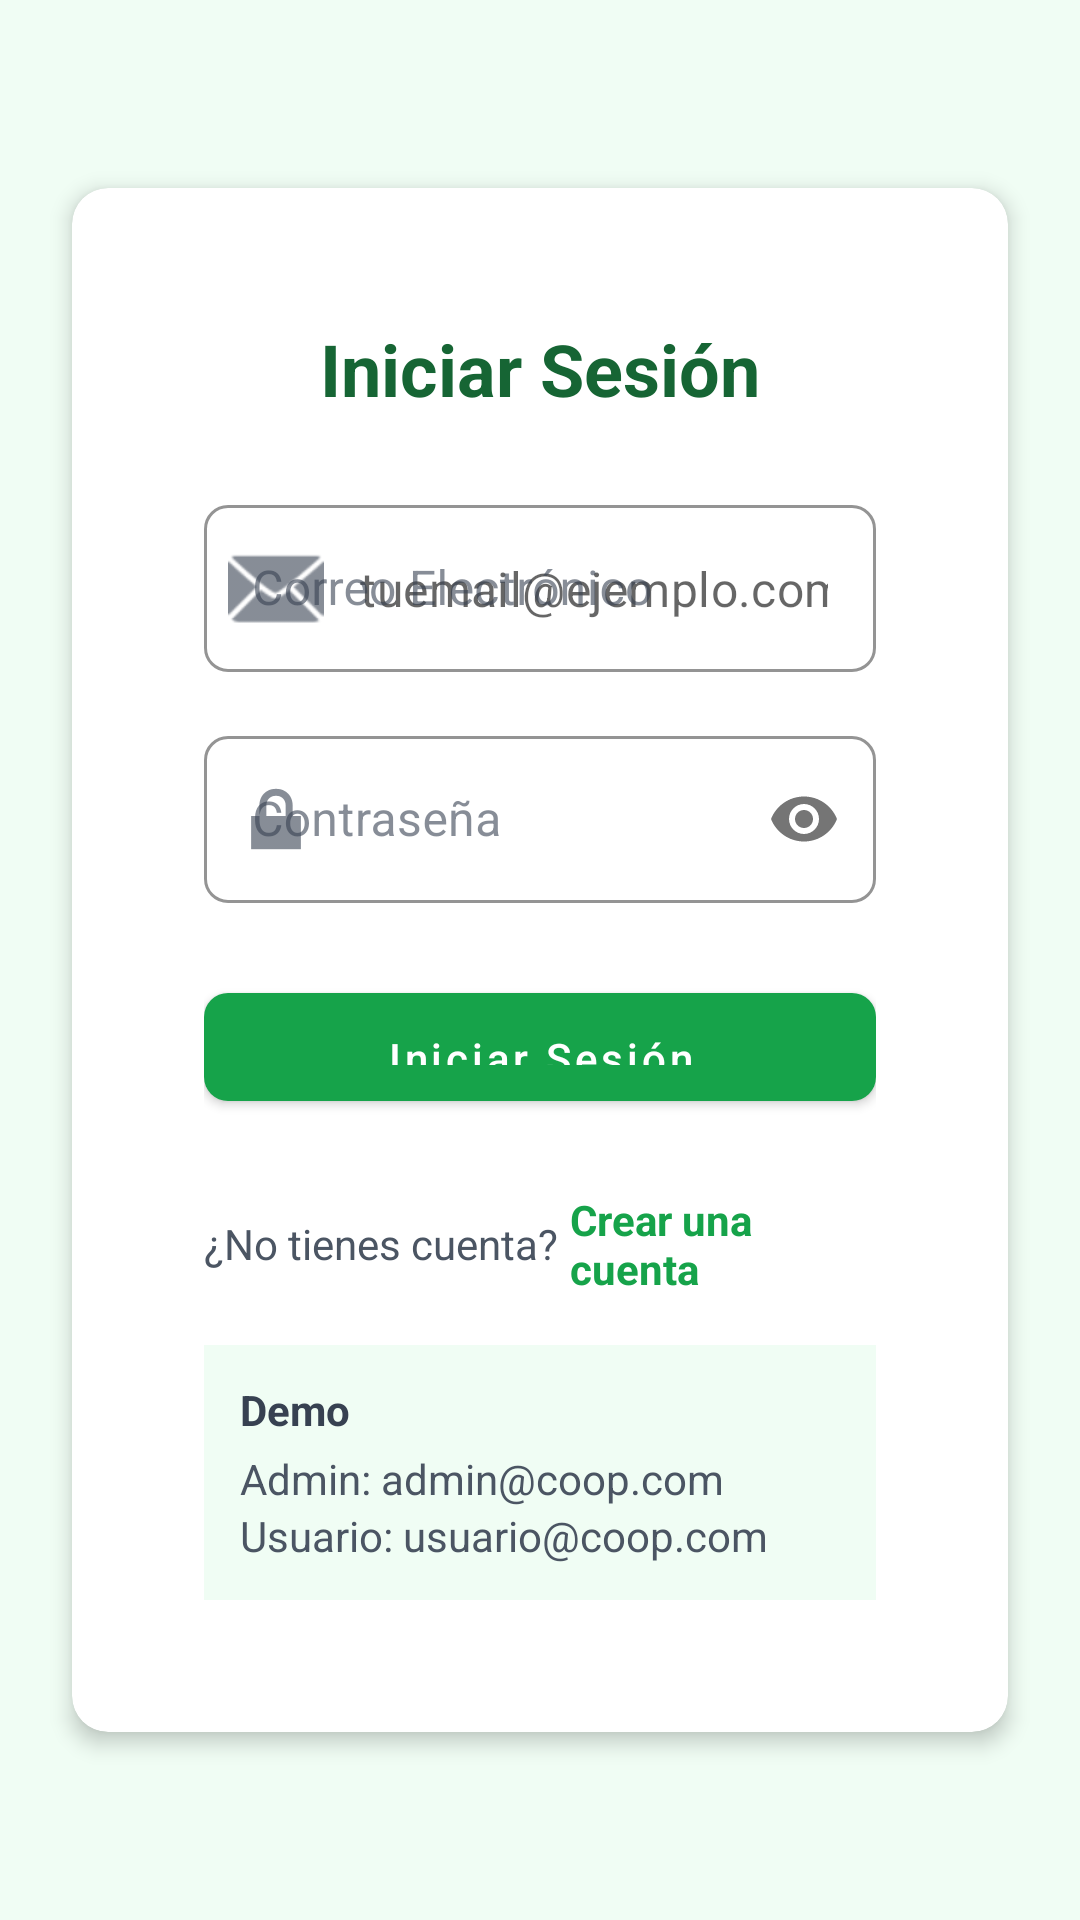

Android layout source for this screen:
<!-- AndroidManifest.xml: application theme Theme.CooperativaLaVera -->
<!-- res/layout/fragment_login.xml -->
<?xml version="1.0" encoding="utf-8"?>
<ScrollView
    xmlns:android="http://schemas.android.com/apk/res/android"
    android:layout_width="match_parent"
    android:layout_height="match_parent"
    android:background="@color/green_50"
    android:fillViewport="true">

    <LinearLayout
        android:layout_width="match_parent"
        android:layout_height="wrap_content"
        android:orientation="vertical"
        android:gravity="center"
        android:padding="@dimen/spacing_base"
        android:paddingTop="@dimen/spacing_xxl"
        android:paddingBottom="@dimen/spacing_xxl">

        <com.google.android.material.card.MaterialCardView
            android:layout_width="match_parent"
            android:layout_height="wrap_content"
            android:layout_marginStart="@dimen/spacing_sm"
            android:layout_marginEnd="@dimen/spacing_sm"
            style="@style/Widget.CooperativaLaVera.CardView.Padded">

            <LinearLayout
                android:layout_width="match_parent"
                android:layout_height="wrap_content"
                android:orientation="vertical"
                android:padding="@dimen/spacing_xl">

                <TextView
                    android:layout_width="match_parent"
                    android:layout_height="wrap_content"
                    android:text="@string/login_title"
                    android:textSize="@dimen/text_2xl"
                    android:textStyle="bold"
                    android:textColor="@color/green_800"
                    android:gravity="center"
                    android:layout_marginBottom="@dimen/spacing_xl" />

                
                <com.google.android.material.textfield.TextInputLayout
                    android:layout_width="match_parent"
                    android:layout_height="wrap_content"
                    android:hint="@string/login_email_label"
                    android:layout_marginBottom="@dimen/spacing_base"
                    style="@style/Widget.CooperativaLaVera.TextInputLayout"
                    xmlns:app="http://schemas.android.com/apk/res-auto"
                    app:startIconDrawable="@android:drawable/ic_dialog_email">

                    <com.google.android.material.textfield.TextInputEditText
                        android:id="@+id/etEmail"
                        android:layout_width="match_parent"
                        android:layout_height="wrap_content"
                        android:inputType="textEmailAddress"
                        android:hint="@string/login_email_hint"
                        android:imeOptions="actionNext" />
                </com.google.android.material.textfield.TextInputLayout>

                
                <com.google.android.material.textfield.TextInputLayout
                    android:layout_width="match_parent"
                    android:layout_height="wrap_content"
                    android:hint="@string/login_password_label"
                    android:layout_marginBottom="@dimen/spacing_xl"
                    style="@style/Widget.CooperativaLaVera.TextInputLayout"
                    app:passwordToggleEnabled="true"
                    xmlns:app="http://schemas.android.com/apk/res-auto"
                    app:startIconDrawable="@android:drawable/ic_lock_lock">

                    <com.google.android.material.textfield.TextInputEditText
                        android:id="@+id/etPassword"
                        android:layout_width="match_parent"
                        android:layout_height="wrap_content"
                        android:inputType="textPassword"
                        android:imeOptions="actionDone" />
                </com.google.android.material.textfield.TextInputLayout>

                
                <com.google.android.material.button.MaterialButton
                    android:id="@+id/btnLogin"
                    android:layout_width="match_parent"
                    android:layout_height="@dimen/input_height"
                    android:text="@string/login_button"
                    style="@style/Widget.CooperativaLaVera.Button" />

                
                <LinearLayout
                    android:layout_width="match_parent"
                    android:layout_height="wrap_content"
                    android:orientation="horizontal"
                    android:gravity="center"
                    android:layout_marginTop="@dimen/spacing_xl">

                    <TextView
                        android:layout_width="wrap_content"
                        android:layout_height="wrap_content"
                        android:text="@string/login_no_account"
                        android:textColor="@color/gray_600" />

                    <TextView
                        android:id="@+id/tvRegisterLink"
                        android:layout_width="wrap_content"
                        android:layout_height="wrap_content"
                        android:layout_marginStart="@dimen/spacing_xs"
                        android:text="@string/login_create_account"
                        android:textColor="@color/green_600"
                        android:textStyle="bold"
                        android:clickable="true"
                        android:focusable="true" />
                </LinearLayout>

                
                <LinearLayout
                    android:layout_width="match_parent"
                    android:layout_height="wrap_content"
                    android:orientation="vertical"
                    android:background="@color/green_50"
                    android:padding="@dimen/spacing_md"
                    android:layout_marginTop="@dimen/spacing_base">

                    <TextView
                        android:layout_width="wrap_content"
                        android:layout_height="wrap_content"
                        android:text="@string/login_demo_label"
                        android:textStyle="bold"
                        android:textColor="@color/gray_700"
                        android:layout_marginBottom="@dimen/spacing_xs" />

                    <TextView
                        android:layout_width="wrap_content"
                        android:layout_height="wrap_content"
                        android:text="@string/login_demo_admin"
                        android:textSize="@dimen/text_sm"
                        android:textColor="@color/gray_600" />

                    <TextView
                        android:layout_width="wrap_content"
                        android:layout_height="wrap_content"
                        android:text="@string/login_demo_user"
                        android:textSize="@dimen/text_sm"
                        android:textColor="@color/gray_600" />
                </LinearLayout>

            </LinearLayout>
        </com.google.android.material.card.MaterialCardView>
    </LinearLayout>
</ScrollView>
<!-- resources referenced by this layout -->
<resources>
  <color name="gray_600">#4B5563</color>
  <color name="gray_700">#374151</color>
  <color name="green_50">#F0FDF4</color>
  <color name="green_600">#16A34A</color>
  <color name="green_800">#166534</color>
  <dimen name="input_height">48dp</dimen>
  <dimen name="spacing_base">16dp</dimen>
  <dimen name="spacing_md">12dp</dimen>
  <dimen name="spacing_sm">8dp</dimen>
  <dimen name="spacing_xl">24dp</dimen>
  <dimen name="spacing_xs">4dp</dimen>
  <dimen name="spacing_xxl">32dp</dimen>
  <dimen name="text_2xl">24sp</dimen>
  <dimen name="text_sm">14sp</dimen>
  <string name="login_button">Iniciar Sesión</string>
  <string name="login_create_account">Crear una cuenta</string>
  <string name="login_demo_admin">Admin: admin@coop.com</string>
  <string name="login_demo_label">Demo</string>
  <string name="login_demo_user">Usuario: usuario@coop.com</string>
  <string name="login_email_hint">tuemail@ejemplo.com</string>
  <string name="login_email_label">Correo Electrónico</string>
  <string name="login_no_account">¿No tienes cuenta?</string>
  <string name="login_password_label">Contraseña</string>
  <string name="login_title">Iniciar Sesión</string>
  <style name="Widget.CooperativaLaVera.Button" parent="Widget.MaterialComponents.Button">
          <item name="backgroundTint">@color/green_600</item>
          <item name="android:textColor">@color/white</item>
          <item name="android:textAllCaps">false</item>
          <item name="cornerRadius">8dp</item>
          <item name="android:insetTop">0dp</item>
          <item name="android:insetBottom">0dp</item>
          <item name="android:minHeight">0dp</item>
          <item name="android:paddingTop">4dp</item>
          <item name="android:paddingBottom">4dp</item>
      </style>
  <style name="Widget.CooperativaLaVera.CardView.Padded" parent="Widget.MaterialComponents.CardView">
          <item name="cardCornerRadius">12dp</item>
          <item name="cardElevation">4dp</item>
          <item name="cardBackgroundColor">@color/white</item>
          <item name="contentPadding">20dp</item>
      </style>
  <style name="Widget.CooperativaLaVera.TextInputLayout" parent="Widget.MaterialComponents.TextInputLayout.OutlinedBox">
          <item name="boxStrokeColor">@color/gray_300</item>
          <item name="hintTextColor">@color/gray_500</item>
          <item name="boxCornerRadiusTopStart">8dp</item>
          <item name="boxCornerRadiusTopEnd">8dp</item>
          <item name="boxCornerRadiusBottomStart">8dp</item>
          <item name="boxCornerRadiusBottomEnd">8dp</item>
      </style>
  <color name="white">#FFFFFF</color>
  <color name="gray_300">#D1D5DB</color>
  <color name="gray_500">#6B7280</color>
  <color name="green_700">#15803D</color>
  <color name="green_500">#22C55E</color>
  <color name="gray_100">#F3F4F6</color>
  <color name="red_500">#EF4444</color>
  <style name="Widget.CooperativaLaVera.Button.Outlined" parent="Widget.MaterialComponents.Button.OutlinedButton">
          <item name="strokeColor">@color/green_600</item>
          <item name="android:textColor">@color/green_700</item>
          <item name="android:textAllCaps">false</item>
          <item name="cornerRadius">8dp</item>
          <item name="android:insetTop">0dp</item>
          <item name="android:insetBottom">0dp</item>
          <item name="android:minHeight">0dp</item>
          <item name="android:paddingTop">4dp</item>
          <item name="android:paddingBottom">4dp</item>
      </style>
  <style name="Widget.CooperativaLaVera.CardView" parent="Widget.MaterialComponents.CardView">
          <item name="cardCornerRadius">12dp</item>
          <item name="cardElevation">4dp</item>
          <item name="cardBackgroundColor">@color/white</item>
          <item name="contentPadding">0dp</item>
      </style>
</resources>
